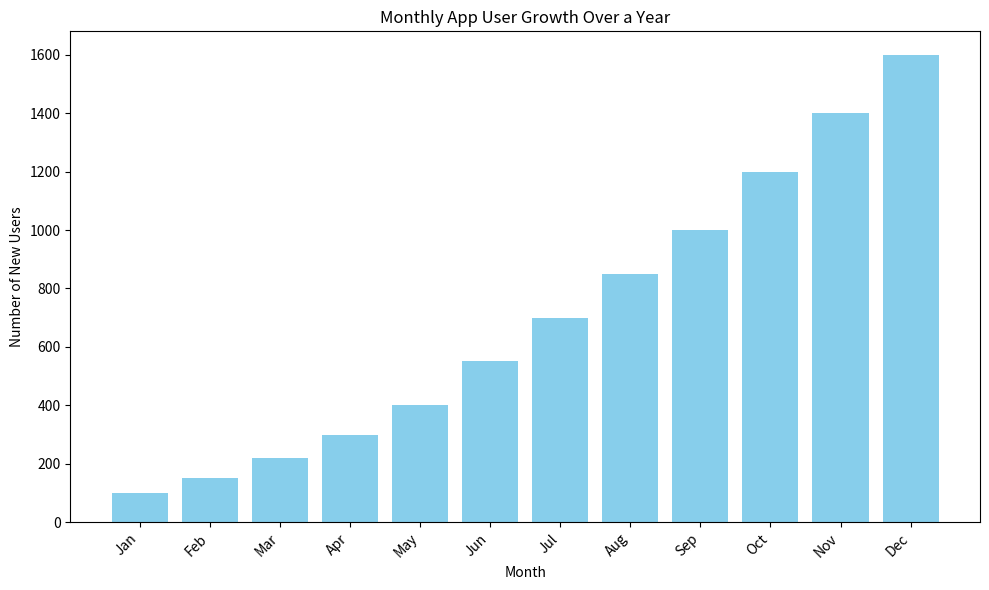

Source code (Python):
# Learning Objective:
# This tutorial will teach you how to visually tell a simple story using data
# and basic charts in Python. We'll focus on using the `matplotlib` library
# to create a bar chart that represents the growth of something over time.
# This will help you understand how to present data in an understandable and
# engaging way.

# First, we need to import the necessary library.
# `matplotlib.pyplot` is a collection of functions that make matplotlib work like MATLAB.
# It's commonly imported with the alias `plt` for brevity.
import matplotlib.pyplot as plt

# Let's define some data that will tell our story.
# Imagine this data represents the number of users joining a new app each month.
# We have two lists: one for the months (our x-axis) and one for the number of users (our y-axis).
months = ["Jan", "Feb", "Mar", "Apr", "May", "Jun", "Jul", "Aug", "Sep", "Oct", "Nov", "Dec"]
users = [100, 150, 220, 300, 400, 550, 700, 850, 1000, 1200, 1400, 1600]

# Now, let's create our chart.
# `plt.figure()` creates a new figure, which is like a blank canvas for our plot.
# We can optionally specify `figsize` to control the size of the figure in inches.
plt.figure(figsize=(10, 6))

# `plt.bar()` is the function to create a bar chart.
# The first argument is the x-coordinates of the bars (our months).
# The second argument is the height of the bars (our user counts).
plt.bar(months, users, color='skyblue')

# We need to add labels to our chart to make it understandable.
# `plt.xlabel()` sets the label for the x-axis.
plt.xlabel("Month")
# `plt.ylabel()` sets the label for the y-axis.
plt.ylabel("Number of New Users")

# A title helps explain what the chart is all about.
# `plt.title()` sets the title of the chart.
plt.title("Monthly App User Growth Over a Year")

# To make the x-axis labels (months) easier to read if they overlap,
# we can rotate them.
plt.xticks(rotation=45, ha='right') # 'ha' means horizontal alignment

# `plt.tight_layout()` automatically adjusts plot parameters for a tight layout,
# preventing labels from overlapping.
plt.tight_layout()

# Finally, `plt.show()` displays the plot.
# This function is essential to render the chart on your screen.
# plt.show() # Uncomment this line to display the plot when running the script.

# --- Example Usage ---
# To see the story this data tells, uncomment the `plt.show()` line
# at the end of the script and run this Python file.
# You will see a bar chart showing a steady increase in app users
# throughout the year, visually representing growth.

# You can experiment by changing the `users` list to represent different scenarios,
# like a product launch with initial high growth followed by a plateau,
# or a seasonal product with peaks and dips.

# For instance, try changing 'users' to:
# users_fluctuating = [100, 120, 110, 150, 180, 160, 200, 230, 210, 250, 240, 260]
# and then re-run the script (after changing the `plt.title()` to reflect the new data).

# This simple example demonstrates how bar charts can effectively
# visualize trends and communicate stories hidden within data.
# The journey from raw numbers to a visual representation is a key skill in data analysis.